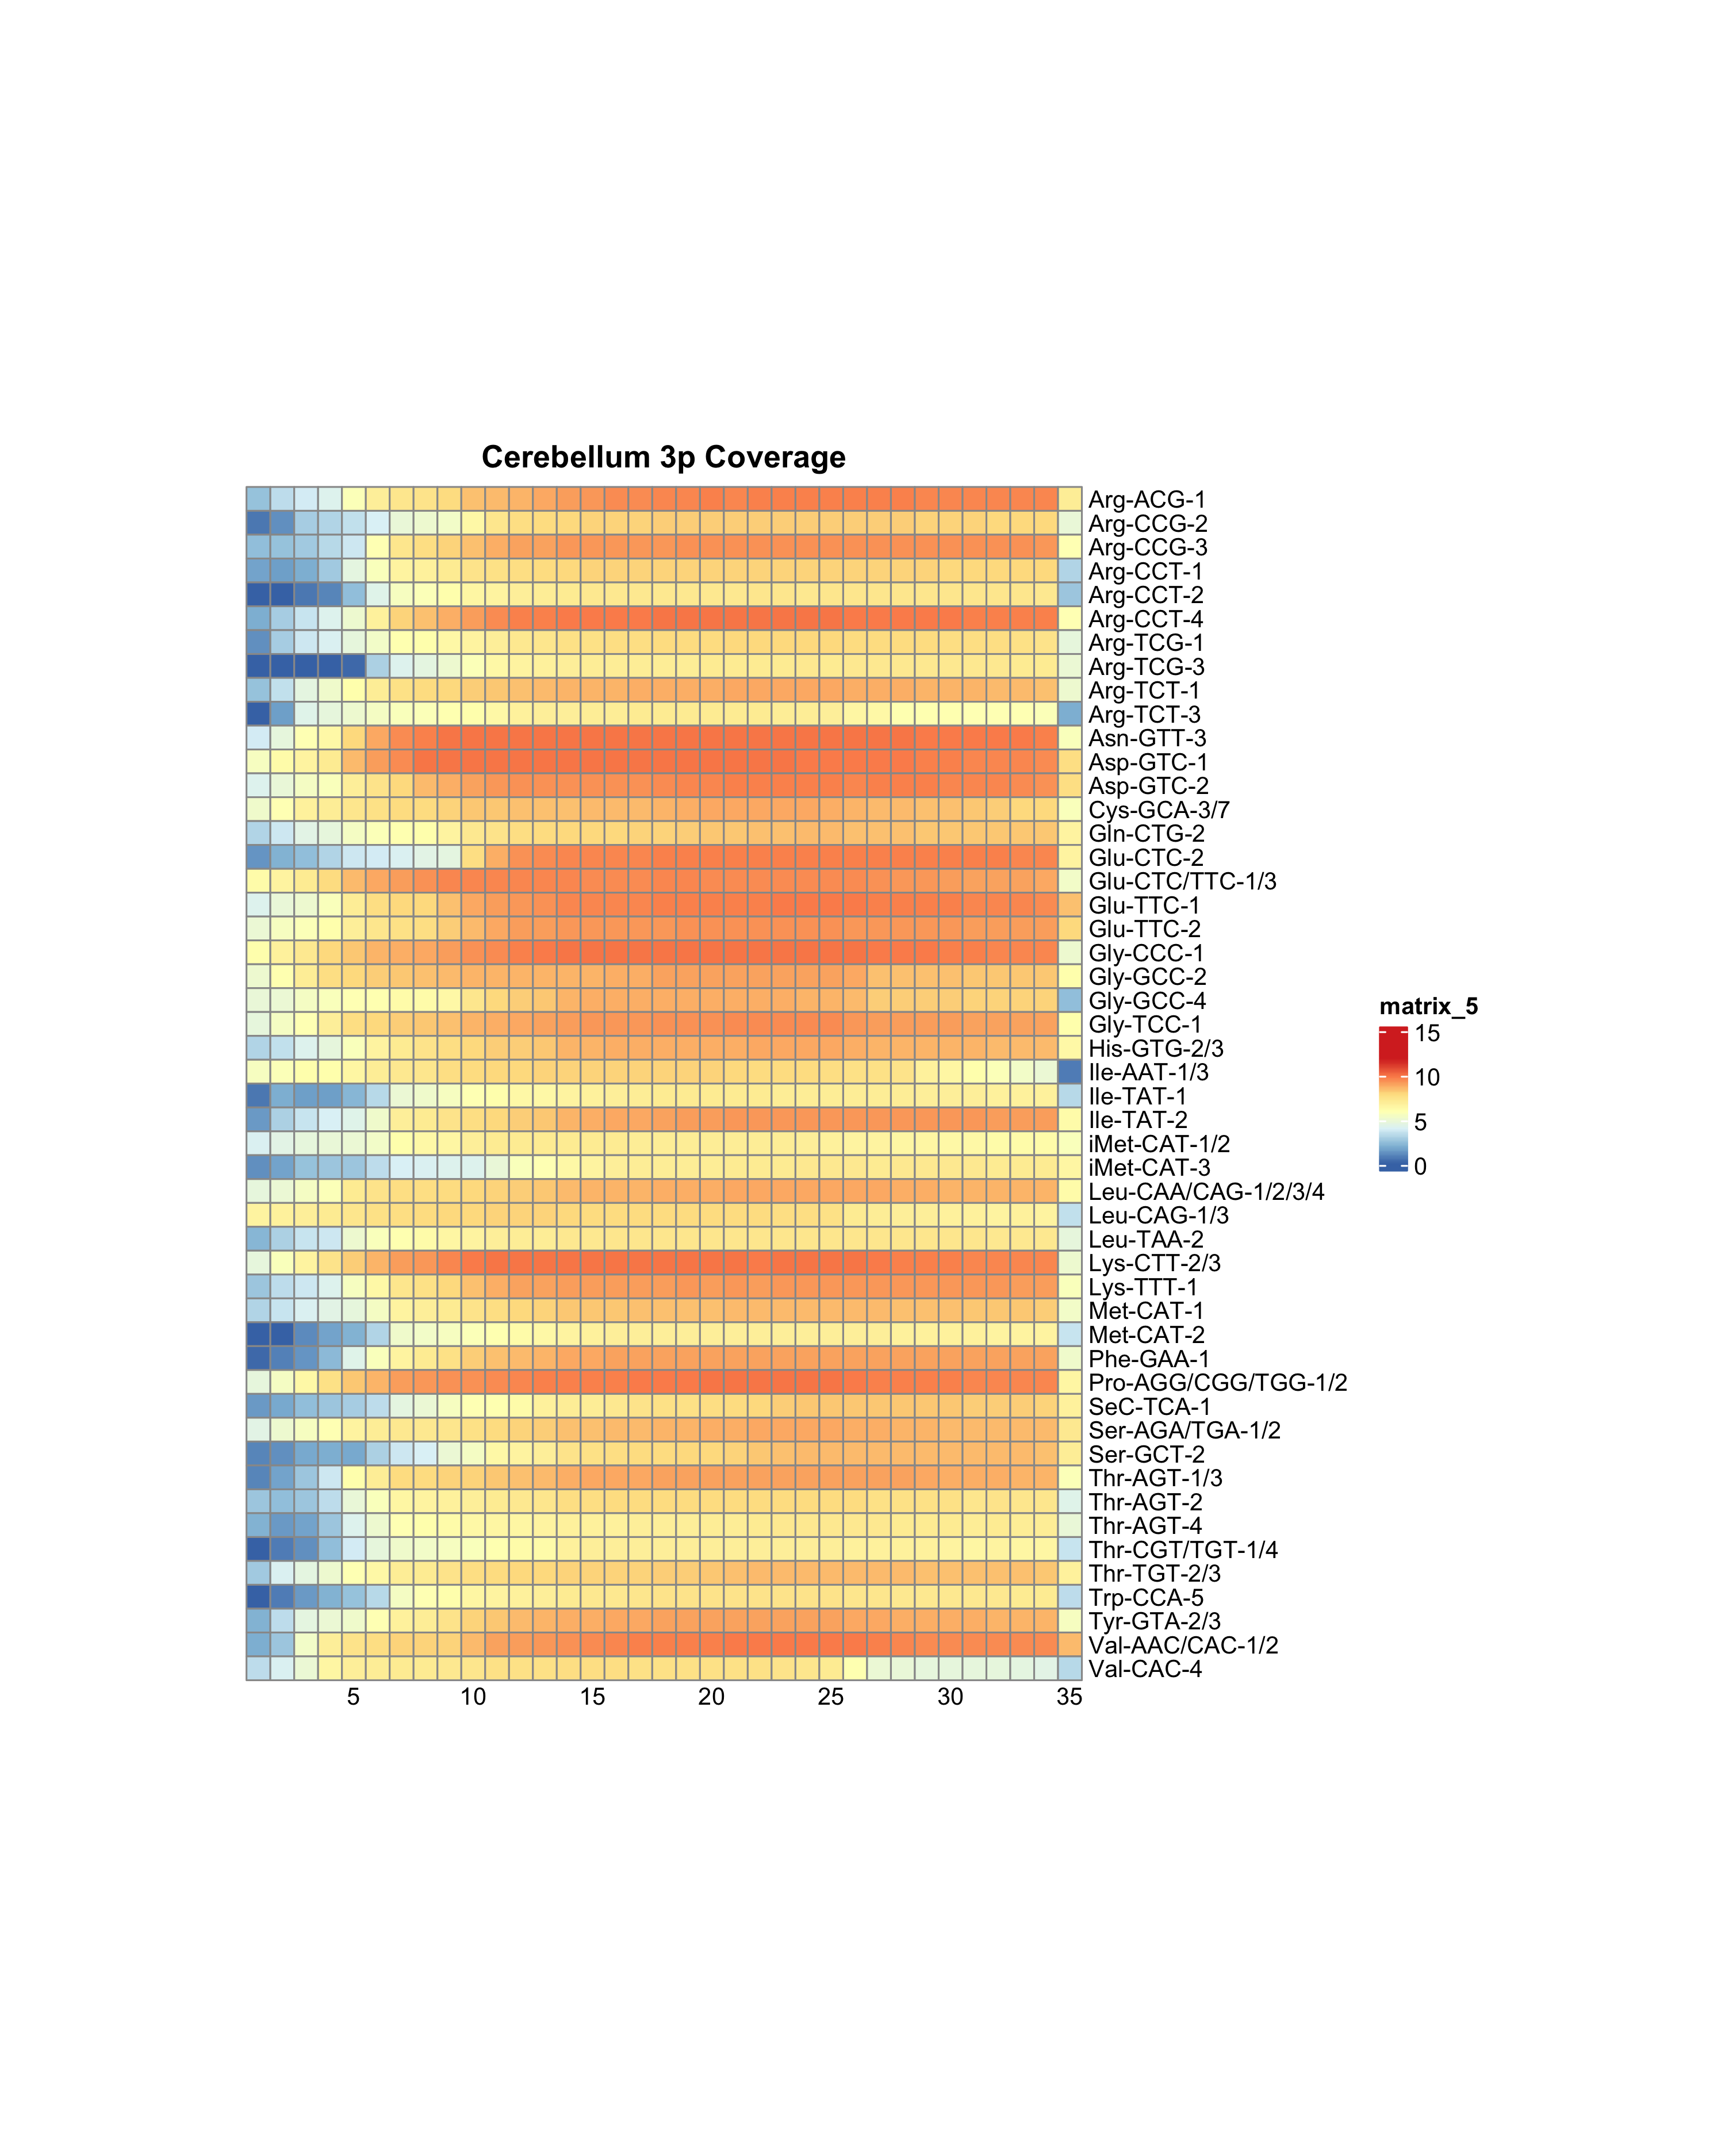

The table this chart was drawn from, first rows:
, 0, 1, 2, 3, 4, 5, 6, 7, 8, 9, 10, 11, 12, 13, 14, 15, 16, 17, 18, 19, 20, 21, 22
Arg-ACG-1, 2.62, 3.453, 3.913, 4.224, 5.842, 6.863, 7.353, 7.522, 7.804, 8.431, 8.561, 8.726, 8.933, 9.193, 9.33, 9.502, 9.563, 9.613, 9.653, 9.722, 9.674, 9.802, 9.824
Arg-CCG-2, 0.6267, 1.309, 2.892, 3.188, 3.598, 4.056, 4.82, 5.099, 5.365, 6.431, 7.344, 7.752, 7.849, 8.019, 8.081, 8.124, 8.145, 8.207, 8.23, 8.245, 8.235, 8.21, 8.195
Arg-CCG-3, 2.428, 2.521, 2.771, 3.279, 3.838, 5.99, 7.37, 7.722, 8.109, 8.488, 8.83, 9.041, 9.112, 9.254, 9.303, 9.314, 9.325, 9.346, 9.365, 9.369, 9.369, 9.368, 9.404
Arg-CCT-1, 1.704, 1.579, 1.95, 2.864, 4.589, 5.7, 6.622, 6.798, 7.154, 7.443, 7.567, 7.745, 7.812, 8.002, 8.063, 8.067, 8.079, 8.102, 8.122, 8.118, 8.125, 8.111, 8.109
Arg-CCT-2, 0, 0, 0.6516, 1.008, 2.432, 4.33, 5.582, 5.786, 6.195, 6.487, 6.719, 6.884, 6.981, 7.161, 7.225, 7.237, 7.246, 7.276, 7.286, 7.292, 7.286, 7.333, 7.35
Arg-CCT-4, 2.022, 2.929, 3.667, 4.294, 5.064, 6.822, 8.116, 8.411, 8.778, 9.201, 9.501, 9.766, 9.825, 9.91, 9.936, 9.944, 9.951, 9.97, 9.987, 9.993, 9.994, 9.99, 9.96
Arg-TCG-1, 1.281, 2.902, 3.727, 4.114, 4.761, 5.376, 6.045, 6.176, 6.434, 6.653, 6.953, 7.235, 7.365, 7.578, 7.67, 7.741, 7.782, 7.857, 7.886, 7.915, 7.931, 7.993, 8.011
Arg-TCG-3, 0, 0, 0, 0, 0.3388, 3.019, 4.266, 4.586, 5.104, 5.869, 6.374, 6.709, 6.794, 6.945, 6.994, 7.031, 7.042, 7.03, 7.078, 7.099, 7.094, 7.112, 7.173
Arg-TCT-1, 2.549, 3.495, 4.595, 5.189, 6.23, 7.037, 7.623, 7.87, 7.996, 8.212, 8.384, 8.461, 8.545, 8.675, 8.709, 8.747, 8.771, 8.801, 8.827, 8.866, 8.889, 8.894, 8.933
Arg-TCT-3, 0, 1.633, 4.326, 4.69, 5.117, 5.427, 5.748, 5.855, 6.001, 6.158, 6.468, 6.8, 6.86, 6.959, 7.024, 7.059, 7.095, 7.148, 7.151, 7.144, 7.125, 7.103, 7.012
Asn-GTT-3, 3.922, 4.692, 5.973, 6.471, 7.969, 8.895, 9.598, 9.758, 9.984, 10.07, 10.07, 10.07, 10.07, 10.08, 10.06, 10.07, 10.07, 10.06, 10.06, 10.03, 10.06, 10.04, 10.04
Asp-GTC-1, 5.588, 6.26, 6.698, 7.133, 8.524, 9.145, 9.586, 10, 10.06, 10.06, 10.06, 10.07, 10.06, 10.07, 10.06, 10.07, 10.02, 10.03, 10.03, 10, 10.01, 9.997, 9.971
Asp-GTC-2, 4.279, 4.885, 5.411, 5.699, 6.852, 7.507, 7.988, 8.536, 8.822, 9.103, 9.325, 9.411, 9.436, 9.457, 9.461, 9.383, 9.475, 9.563, 9.644, 9.688, 9.73, 9.773, 9.786
Cys-GCA-3/7, 5.277, 5.979, 6.728, 7.044, 7.364, 7.578, 7.848, 7.881, 8.043, 8.292, 8.369, 8.433, 8.469, 8.507, 8.553, 8.565, 8.625, 8.686, 8.794, 8.885, 8.925, 8.935, 8.912
Gln-CTG-2, 3.172, 3.832, 4.485, 4.775, 5.485, 5.864, 6.06, 6.132, 6.628, 7.272, 7.551, 7.799, 7.881, 7.967, 7.996, 8.01, 8.087, 8.138, 8.185, 8.291, 8.343, 8.458, 8.504
Glu-CTC-2, 1.419, 2.054, 2.414, 3.221, 3.763, 3.892, 4.12, 4.473, 4.657, 7.72, 8.867, 9.472, 9.561, 9.657, 9.691, 9.714, 9.716, 9.76, 9.783, 9.78, 9.791, 9.765, 9.801
Glu-CTC/TTC-1/3, 6.328, 6.665, 7.088, 7.803, 8.527, 8.91, 9.215, 9.365, 9.63, 9.627, 9.628, 9.62, 9.602, 9.612, 9.596, 9.596, 9.594, 9.603, 9.61, 9.583, 9.593, 9.579, 9.575
Glu-TTC-1, 4.263, 4.821, 5.118, 5.68, 6.961, 7.72, 7.956, 8.04, 8.477, 8.896, 9.12, 9.343, 9.418, 9.64, 9.665, 9.684, 9.675, 9.72, 9.776, 9.795, 9.789, 9.824, 9.841
Glu-TTC-2, 4.941, 5.628, 5.865, 6.121, 6.926, 7.344, 7.608, 7.755, 8.208, 8.614, 8.95, 9.149, 9.189, 9.329, 9.328, 9.339, 9.324, 9.355, 9.409, 9.402, 9.397, 9.407, 9.411
Gly-CCC-1, 6.121, 6.804, 7.268, 7.922, 8.38, 8.731, 8.833, 8.998, 9.205, 9.43, 9.595, 9.804, 9.857, 9.984, 10.02, 10.05, 10.05, 10.05, 10.07, 10.06, 10.06, 10.02, 10.05
Gly-GCC-2, 5.084, 6.032, 7.012, 7.705, 7.969, 8.181, 8.384, 8.471, 8.625, 8.651, 8.658, 8.659, 8.664, 8.721, 8.731, 8.823, 8.845, 9.041, 9.084, 9.098, 9.104, 9.095, 9.088
Gly-GCC-4, 4.851, 5.024, 5.449, 5.721, 5.9, 6.068, 6.263, 6.301, 6.47, 7.328, 7.983, 8.214, 8.354, 8.658, 8.817, 8.841, 8.839, 8.838, 8.842, 8.835, 8.831, 8.809, 8.776
Gly-TCC-1, 4.75, 5.45, 5.998, 6.842, 7.684, 7.934, 8.182, 8.31, 8.436, 8.654, 8.836, 8.986, 9.036, 9.228, 9.309, 9.356, 9.359, 9.446, 9.465, 9.474, 9.493, 9.487, 9.512
His-GTG-2/3, 3.164, 3.505, 4.214, 4.711, 5.749, 6.667, 7.09, 7.513, 7.758, 8, 8.172, 8.273, 8.334, 8.677, 8.731, 8.773, 8.777, 8.784, 8.823, 8.86, 8.874, 8.883, 8.882
Ile-AAT-1/3, 5.586, 5.853, 6.15, 6.219, 6.486, 7.012, 7.288, 7.418, 7.699, 7.917, 7.983, 7.996, 8.046, 8.063, 8.126, 8.116, 8.125, 8.106, 8.087, 8.061, 7.995, 7.887, 7.85
Ile-TAT-1, 0.6018, 1.971, 1.564, 1.569, 2.185, 3.259, 5.012, 5.266, 5.564, 5.953, 6.145, 6.399, 6.466, 6.704, 6.824, 6.903, 6.983, 7.09, 7.097, 7.084, 7.099, 7.081, 7.064
Ile-TAT-2, 1.523, 3.037, 3.601, 4.022, 4.397, 5.181, 6.94, 7.179, 7.442, 7.717, 7.925, 8.197, 8.339, 8.735, 8.872, 8.947, 8.994, 9.107, 9.123, 9.198, 9.265, 9.301, 9.3
iMet-CAT-1/2, 4.148, 4.459, 4.687, 4.9, 5.028, 5.361, 6.208, 6.385, 6.582, 6.947, 7.113, 7.118, 7.1, 7.113, 7.099, 7.086, 7.065, 7.063, 7.051, 7.036, 7.04, 6.987, 6.978
iMet-CAT-3, 1.293, 1.732, 2.551, 2.725, 2.651, 3.372, 4.011, 4.132, 4.246, 4.286, 4.879, 5.694, 5.932, 6.471, 6.695, 6.907, 6.994, 7.026, 7.011, 7.005, 7.17, 7.135, 7.184
Leu-CAA/CAG-1/2/3/4, 4.686, 4.952, 5.419, 5.818, 7.122, 7.446, 7.684, 7.739, 7.898, 7.997, 8.144, 8.26, 8.296, 8.613, 8.643, 8.733, 8.757, 8.766, 8.812, 8.857, 8.893, 8.952, 8.934
Leu-CAG-1/3, 6.611, 6.744, 6.954, 7.083, 7.323, 7.619, 7.783, 7.821, 7.934, 7.974, 8.043, 8.108, 8.08, 7.99, 7.913, 7.882, 7.847, 7.811, 7.85, 7.842, 7.848, 7.837, 7.722
Leu-TAA-2, 2.173, 3.05, 3.614, 3.789, 5.05, 5.716, 6.099, 6.295, 6.496, 6.688, 6.894, 7.003, 7.04, 7.203, 7.282, 7.328, 7.364, 7.37, 7.393, 7.407, 7.411, 7.398, 7.41
Lys-CTT-2/3, 4.739, 5.649, 6.666, 7.546, 8.197, 8.666, 9.143, 9.352, 9.615, 9.874, 10.03, 10.07, 10.05, 10.07, 10.01, 10.05, 10.07, 10.07, 10.06, 10.04, 10.03, 9.954, 10.02
Lys-TTT-1, 2.665, 3.432, 3.823, 4.247, 5.557, 6.469, 7.387, 7.605, 7.959, 8.431, 8.853, 9.01, 9.041, 9.141, 9.18, 9.147, 9.202, 9.226, 9.247, 9.24, 9.244, 9.157, 9.3
Met-CAT-1, 3.132, 3.641, 4.189, 4.5, 4.795, 5.46, 6.674, 6.911, 7.16, 7.467, 7.696, 8.04, 8.112, 8.306, 8.352, 8.372, 8.407, 8.463, 8.473, 8.501, 8.542, 8.549, 8.548
Met-CAT-2, 0, 0, 1.189, 1.719, 2.132, 3.229, 5.184, 5.378, 5.553, 5.846, 6.064, 6.302, 6.381, 6.691, 6.825, 6.918, 6.913, 6.878, 6.903, 6.903, 6.928, 6.892, 6.894
Phe-GAA-1, 0.3388, 0.8584, 1.431, 2.358, 4.415, 5.642, 6.681, 7.139, 7.613, 8.243, 8.415, 8.637, 8.752, 8.945, 8.983, 9.063, 9.045, 9.063, 9.054, 9.024, 9.01, 9.057, 9.06
Pro-AGG/CGG/TGG-1/2, 4.783, 5.516, 6.4, 7.642, 8.324, 8.678, 9.179, 9.288, 9.374, 9.43, 9.532, 9.7, 9.746, 9.793, 9.813, 9.813, 9.874, 9.89, 9.947, 10.01, 10.03, 10.02, 10.04
SeC-TCA-1, 1.47, 1.907, 2.414, 2.695, 2.968, 3.436, 4.619, 5.035, 5.629, 5.894, 6.013, 6.301, 6.724, 7.022, 6.998, 7.252, 7.544, 7.598, 7.664, 7.786, 7.866, 7.978, 8.209
Ser-AGA/TGA-1/2, 4.511, 5.129, 5.571, 5.962, 6.644, 7.009, 7.232, 7.254, 7.404, 7.637, 7.856, 8.155, 8.223, 8.44, 8.514, 8.586, 8.616, 8.665, 8.711, 8.778, 8.864, 8.96, 8.966
Ser-GCT-2, 0.9984, 1.219, 1.811, 2.019, 1.909, 3.071, 3.752, 4.024, 5.004, 5.43, 6.412, 6.714, 6.868, 7.448, 7.608, 7.739, 7.802, 7.87, 7.93, 8.037, 8.131, 8.286, 8.474
Thr-AGT-1/3, 1.036, 1.794, 2.731, 3.723, 6.165, 6.988, 7.819, 7.915, 8.041, 8.115, 8.32, 8.507, 8.585, 8.824, 8.912, 8.974, 8.995, 9.006, 9.039, 9.042, 9.037, 9.038, 9.036
Thr-AGT-2, 2.643, 2.463, 2.724, 3.397, 4.92, 5.727, 6.536, 6.686, 6.836, 6.924, 7.119, 7.292, 7.377, 7.692, 7.77, 7.827, 7.821, 7.818, 7.832, 7.824, 7.823, 7.813, 7.814
Thr-AGT-4, 2.061, 1.462, 1.699, 2.649, 4.26, 5.14, 5.984, 6.14, 6.294, 6.365, 6.504, 6.582, 6.629, 6.746, 6.782, 6.789, 6.856, 6.887, 6.943, 7.007, 7.075, 7.155, 7.235
Thr-CGT/TGT-1/4, 0, 0.7822, 1.265, 2.425, 3.92, 4.714, 5.272, 5.303, 5.573, 5.759, 6.081, 6.276, 6.353, 6.797, 6.856, 6.919, 6.934, 6.94, 6.96, 6.948, 6.936, 6.906, 6.915
Thr-TGT-2/3, 2.795, 4.122, 4.588, 5.091, 5.923, 6.415, 7.078, 7.102, 7.465, 7.786, 7.853, 7.932, 7.969, 8.054, 8.057, 8.048, 8.123, 8.181, 8.278, 8.391, 8.453, 8.586, 8.58
Trp-CCA-5, 0, 0.7865, 1.491, 2.061, 2.602, 3.288, 5.443, 5.881, 6.129, 6.51, 6.714, 6.816, 6.926, 7.13, 7.227, 7.252, 7.391, 7.491, 7.497, 7.489, 7.463, 7.445, 7.468
Tyr-GTA-2/3, 2.066, 3.42, 4.643, 4.973, 5.225, 5.882, 6.811, 6.983, 7.485, 8.041, 8.31, 8.573, 8.647, 8.781, 8.872, 8.921, 8.936, 9.024, 9.037, 9.062, 9.084, 9.081, 9.074
Val-AAC/CAC-1/2, 1.998, 2.731, 5.29, 6.921, 7.495, 7.713, 8.049, 8.109, 8.15, 8.627, 9.049, 9.228, 9.295, 9.466, 9.563, 9.639, 9.724, 9.761, 9.793, 9.819, 9.86, 9.918, 9.939
Val-CAC-4, 3.467, 4.121, 5.037, 6.508, 6.939, 7.057, 7.145, 7.18, 7.313, 7.439, 7.624, 7.663, 7.665, 7.702, 7.706, 7.719, 7.67, 7.639, 7.643, 7.632, 7.634, 7.629, 7.502
